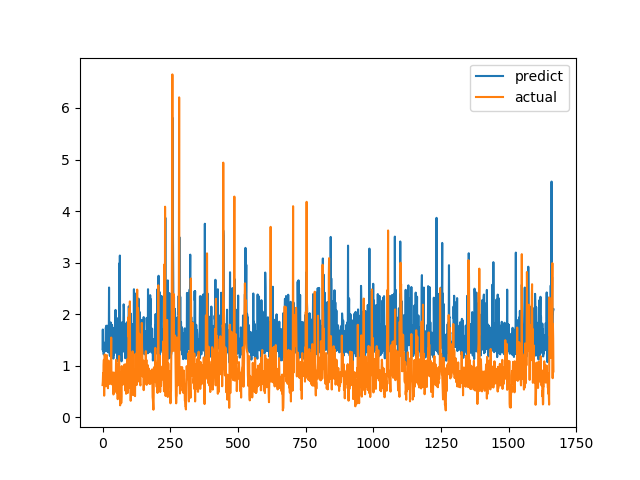

Values plotted in this chart, from the file beside it:
predict, actual
1.319, 0.6238
1.702, 0.6915
1.287, 0.8558
1.304, 0.7094
1.217, 1.015
1.228, 1.116
1.424, 0.4183
1.268, 1.002
1.34, 1.219
1.37, 1.143
1.451, 0.6528
1.325, 0.6747
1.737, 0.601
1.719, 0.6695
1.776, 0.6538
1.282, 0.7814
1.737, 1.206
1.32, 0.8469
1.716, 0.8286
1.545, 0.6482
1.661, 0.5624
1.259, 0.7183
1.786, 1.1
1.392, 0.9542
2.517, 0.729
1.325, 0.6694
1.291, 0.8631
1.193, 0.6465
1.298, 0.8223
1.764, 0.9236
1.839, 0.8301
1.168, 1.067
1.395, 1.546
1.541, 0.6827
1.37, 0.6386
1.792, 0.6464
1.278, 0.6881
1.288, 0.7274
1.301, 0.65
1.286, 0.8694
1.138, 0.4409
1.61, 0.4519
1.217, 0.7575
1.738, 0.4952
1.254, 0.6851
1.274, 0.7244
1.718, 0.8654
1.862, 0.74
2.082, 0.8071
1.252, 0.8204
1.333, 1.114
1.544, 1.109
1.929, 0.4751
1.281, 1.039
1.821, 0.9458
1.087, 0.7878
1.338, 0.3505
1.467, 0.9368
1.318, 0.9868
1.385, 0.647
... 1,607 more rows
